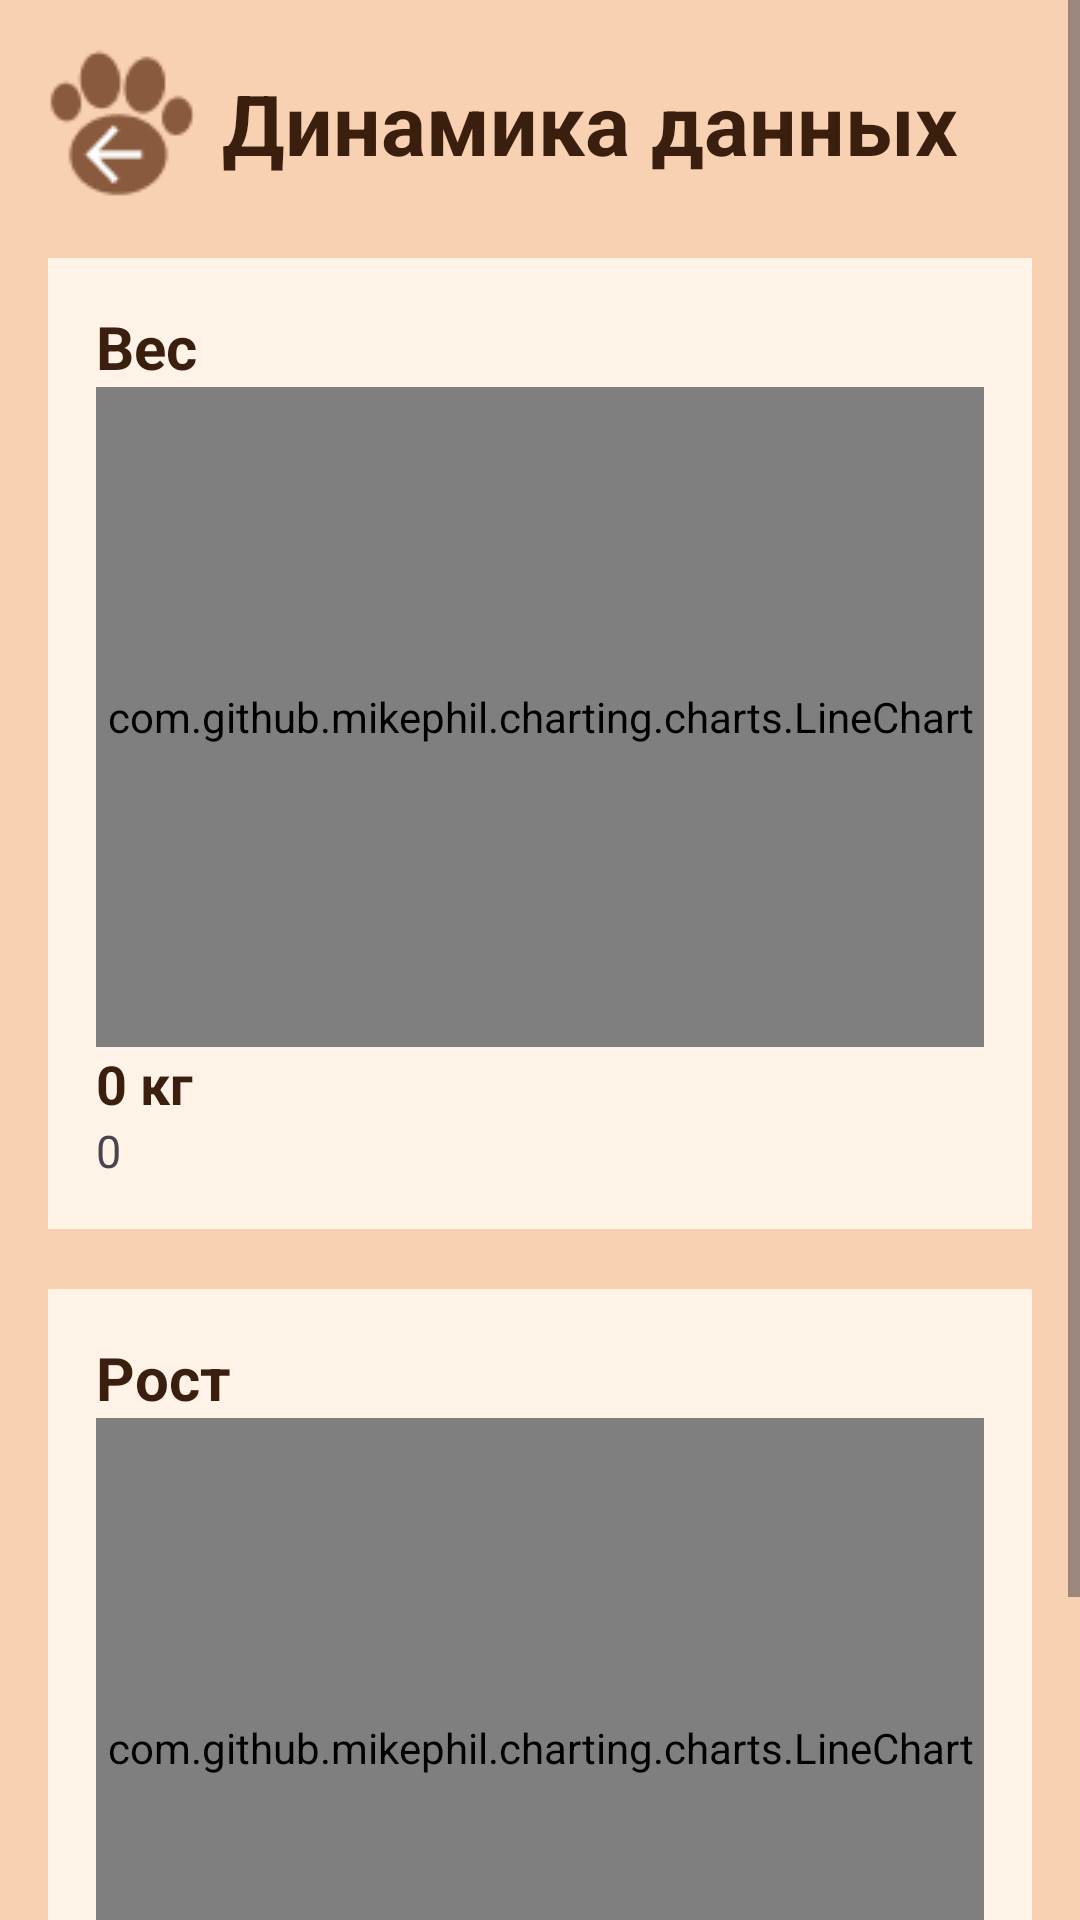

Produce the Android XML layout that renders to this screen, including the resource entries it uses.
<!-- AndroidManifest.xml: application theme Theme.MyPet -->
<!-- res/layout/activity_dynamics.xml -->
<?xml version="1.0" encoding="utf-8"?>
<ScrollView xmlns:android="http://schemas.android.com/apk/res/android"
    xmlns:app="http://schemas.android.com/apk/res-auto"
    android:layout_width="match_parent"
    android:layout_height="match_parent"
    android:background="#F8D1B2">

    <LinearLayout
        android:layout_width="match_parent"
        android:layout_height="wrap_content"
        android:orientation="vertical"
        android:padding="16dp">


        <LinearLayout
            android:id="@+id/headerLayout"
            android:layout_width="wrap_content"
            android:layout_height="wrap_content"
            android:gravity="center_vertical"
            android:orientation="horizontal">

            <ImageButton
                android:id="@+id/btnBack"
                android:layout_width="50dp"
                android:layout_height="50dp"
                android:background="?attr/selectableItemBackgroundBorderless"
                android:src="@drawable/back_btn1" />

            <TextView
                android:layout_width="wrap_content"
                android:layout_height="wrap_content"
                android:layout_marginStart="8dp"
                android:text="Динамика данных"
                android:textColor="#3A1F0F"
                android:textSize="28sp"
                android:textStyle="bold" />

        </LinearLayout>


        <LinearLayout
            android:id="@+id/cardWeight"
            android:layout_width="match_parent"
            android:layout_height="wrap_content"
            android:orientation="vertical"
            android:background="#FFF3E8"
            android:padding="16dp"
            android:layout_marginTop="20dp">

            <TextView
                android:text="Вес"
                android:textSize="20sp"
                android:textStyle="bold"
                android:textColor="#3A1F0F"
                android:layout_width="wrap_content"
                android:layout_height="wrap_content"/>

            <com.github.mikephil.charting.charts.LineChart
                android:id="@+id/chartWeight"
                android:layout_width="match_parent"
                android:layout_height="220dp"/>

            <TextView
                android:id="@+id/tvCurrentWeight"
                android:text="0 кг"
                android:textSize="18sp"
                android:textStyle="bold"
                android:textColor="#3A1F0F"
                android:layout_width="wrap_content"
                android:layout_height="wrap_content"/>

            <TextView
                android:id="@+id/tvWeightDiff"
                android:text="0"
                android:textSize="15sp"
                android:layout_width="wrap_content"
                android:layout_height="wrap_content"/>
        </LinearLayout>

        

        <LinearLayout
            android:id="@+id/cardHeight"
            android:layout_width="match_parent"
            android:layout_height="wrap_content"
            android:orientation="vertical"
            android:background="#FFF3E8"
            android:padding="16dp"
            android:layout_marginTop="20dp">

            <TextView
                android:text="Рост"
                android:textSize="20sp"
                android:textStyle="bold"
                android:textColor="#3A1F0F"
                android:layout_width="wrap_content"
                android:layout_height="wrap_content"/>

            <com.github.mikephil.charting.charts.LineChart
                android:id="@+id/chartHeight"
                android:layout_width="match_parent"
                android:layout_height="220dp"/>

            <TextView
                android:id="@+id/tvCurrentHeight"
                android:text="0 см"
                android:textSize="18sp"
                android:textStyle="bold"
                android:textColor="#3A1F0F"
                android:layout_width="wrap_content"
                android:layout_height="wrap_content"/>

            <TextView
                android:id="@+id/tvHeightDiff"
                android:text="0"
                android:textSize="15sp"
                android:layout_width="wrap_content"
                android:layout_height="wrap_content"/>
        </LinearLayout>

    </LinearLayout>

</ScrollView>
<!-- resources referenced by this layout -->
<resources>
  <!-- drawable back_btn1: png bitmap (drawable, 1809 bytes) -->
  <style name="Theme.MyPet" parent="Base.Theme.MyPet" />
  <style name="Base.Theme.MyPet" parent="Theme.Material3.DayNight.NoActionBar">
          
          
      </style>
</resources>
